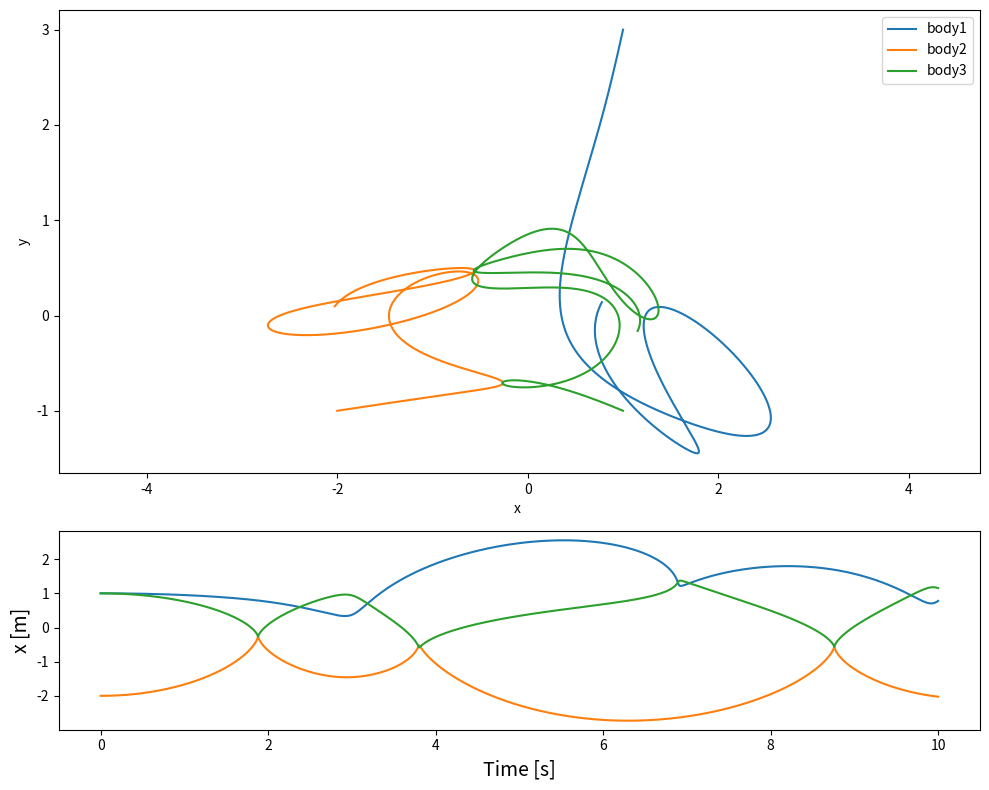
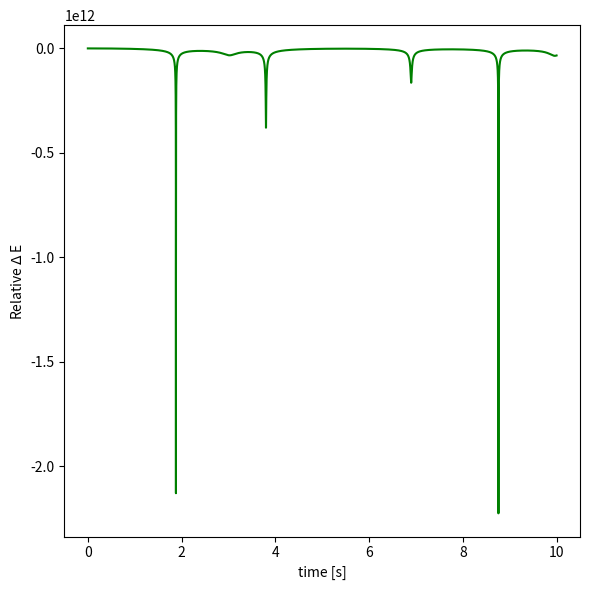

These charts were generated, in order, by the following Python code:
# -*- coding: utf-8 -*-
"""
Created on Mon Nov 28 18:38:43 2022

[redacted]
"""

# -*- coding: utf-8 -*-


import numpy as np
from scipy.integrate import odeint
import matplotlib.pyplot as plt
import time
start_time = time.time()


#defintions

def year(n):
    return n*365*24*60*60

def acc(M,x1,x2,distance):
    G = 6.67e-11
    acc= G*M*(x2-x1)/np.abs((distance)**3)
    return acc


#function for odeint    
def pend(intial,t):


    
#empty array for accelerations
    accelerations=[]


    


    #co-ordinates for x,y,z in 3 rows *(number of masses) columns
    coords=  np.array([intial[0:int(2*N/5)]]) 
    coords= coords.reshape(2,go)                   

   
    
    for a in range(go):
        #finding the distance between each mass code
        distant=np.sqrt((coords[0,a]-coords[0,:])**2 + 
                        (coords[1,a]-coords[1,:])**2 )
        
        
   
   
        #acceleration in each plane for each mass

        
        acc= G*M_T[:]*(coords[0,:]-coords[0,a],coords[1,:]-coords[1,a])/np.abs((distant)**3 +1e-99)
        
        accelerations.append(acc)
        

    
    #sum of acceleration for each body in each plane
    accelerations =np.concatenate( accelerations , axis=0 )

    c=(np.sum( accelerations, axis=1)).reshape((go,2)).T

    accelerations =np.concatenate( c , axis=0 )
 


    #velocity for return function
    velocity= intial[2*go:4*go]

    
    #return list of values
    listp=[velocity,accelerations,oppo]
    listp=np.array(np.concatenate( listp , axis=None ))

       
    return listp


#Astronomical unit
Au= 1.496e11
#parsec
pc=3.09e16
#Mass of the sun
M_s=1.99e30

M=1e24
L=1e9

###These values are the intial conditions for the system and number of bodies 
###in the system that can be changed

#masses
M_i=[3,4,5]

#x-position
x=[1,-2,1]

#y-position
y=[3,-1,-1]

#x-velocity
vx=[0,0,0]

#y-velocity
vy=[0,0,0]


#place all values in an array
intial=[x,y,vx,vy,M_i]
intial=np.array(np.concatenate( intial , axis=None ))



#time
t=np.linspace(0,70,140000)



##These values are used in the function pend()
intial=np.array(intial)
N=np.size(intial)
#mass values
M_T=intial[int(4*N/5):int(N)]
M_T=np.array(M_T)
#number of columns for each co-ordinate/mass
go=int(N/5)
G = 1

#mass dosen't change, return zero from function as mass dosen't need to be solved
oppo=np.size(M_T)
oppo=np.zeros(oppo)



#solution 
#tolerance changed to get more precise result
sol = odeint(pend, intial, t,atol=2e-11 ,rtol=2e-11)


#change time interval for different solutions
t1=0
t2=10

t1=t1*2000
t2=t2*2000
t=t[t1:t2]
sol=sol[t1:t2,:]


#plot subplot 

fig, ax=plt.subplots(2,1,figsize=(10,8),gridspec_kw={'height_ratios': [7, 3]})



for m in range(go):
    ax[0].plot(sol[:, (m)], sol[:, (m+(int((N)/5)))] ,label='body'+str(m+1))



ax[0].set_xlabel('x ')
ax[0].set_ylabel('y')
ax[0].axis('equal')
ax[0].legend(loc='best')

#bottom figure, x-axis against time
for m in range(go):
    ax[1].plot(t,sol[:, m])

ax[1].set_xlabel('Time [s]',fontsize=14)
ax[1].set_ylabel('x [m]',fontsize=14)

plt.tight_layout()



#energy values, sum of KE + GPE= constant


velocity_x=sol[:,int((2*N)/5):int((3*N)/5)]
velocity_y=sol[:,int((3*N)/5):int((4*N)/5)]

numb=np.size(t)    

veles=[]

#velocity squared
for a in range(numb):
    v=(velocity_x[a,:])**2 + (velocity_y[a,:])**2
    veles.append(v)
    
veles=np.array( veles)




#kinetic energy of each mass
ke_array=[]
for q in range(go):
    ke_1= 0.5*M_i[q]*veles[:,q]
    ke_array.append(ke_1)
    
ke_array=np.array(ke_array )

#KE of all mass at each time t
ke_T= np.sum(ke_array,axis=0)


M_i=np.array(M_i)


#x and y coordinates
x=sol[:,0:int((N)/5)]
y=sol[:,int((N)/5):int((2*N)/5)]
#number of rows for x and y
numb=np.size(t)    

x1=[]
y1=[]

#finding the distance between every mass
for a in range(numb):
    op=[]
    io=[]
    for k in range(go):
        m=[]
        fl=[]
        for i in range(go): 
            #difference between all the x values
            xl=(x[a,k]-x[a,i])
            #difference between all the y values
            yl=(y[a,k]-y[a,i])
            m.append(xl)
            fl.append(yl)
        m=np.array(np.concatenate( m , axis=None ))
        fl=np.array(np.concatenate( fl , axis=None ))
        op.append(m)
        io.append(fl)
    op=np.array(np.concatenate( op , axis=None ))
    op=np.reshape(op,(go,go)) 
    io=np.array(np.concatenate( io , axis=None ))
    io=np.reshape(io,(go,go)) 
    x1.append(op)
    y1.append(io)
 



#distance between each mass in each co-ordinate
x1=np.array(x1)
y1=np.array(y1)

#distance between each mass
r=np.sqrt(x1**2 +y1**2)




#gpe for each mass for each combination for distance
gpe_a=[]
for op in range(numb):
    qwem=r[op]
    gpe=[]
    for q in range(go):
        for f in range(go):
            G = 6.67e-11
            k=qwem[q,f]
            if k!=0.00:
                gpe_1= -(G*M_i[q]*M_i[f])/(k)
                gpe.append(gpe_1)
    gpe=np.sum(gpe)
    gpe_a.append(gpe)

#gpe is doubled so needs to be halved
gpe_a=np.array(gpe_a)*(0.5)



Energy = gpe_a +ke_T

#find de and plot de against against time

N=np.size(Energy)

E_0 = Energy[0] * np.ones((1, N))

change_E= (Energy- E_0)/(E_0)

#Transpose array
change_E=change_E.T

change_Emu= change_E

#plot figure
plt.figure(figsize=(6,6))
plt.plot(t, change_Emu, 'g')
#plt.title('Relative change in energy against time')
plt.xlabel('time [s]')
plt.ylabel('Relative $\Delta$ E')

plt.tight_layout()

print("--- %s seconds ---" % (time.time() - start_time))